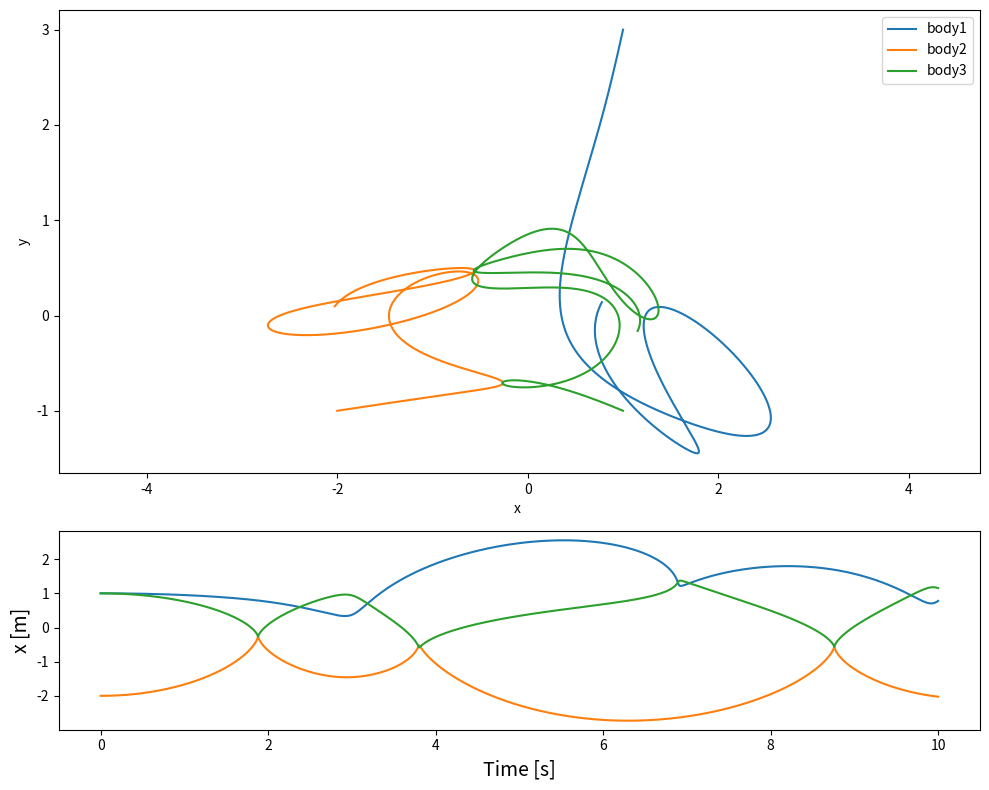
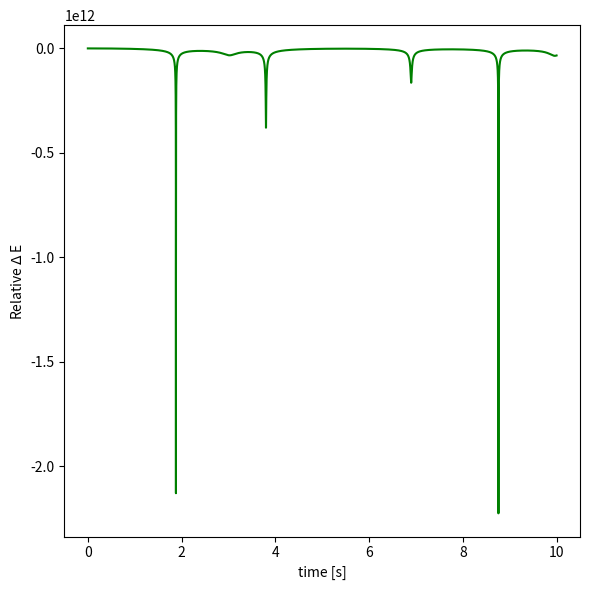

These charts were generated, in order, by the following Python code:
# -*- coding: utf-8 -*-
"""
Created on Mon Nov 28 18:38:43 2022

[redacted]
"""

# -*- coding: utf-8 -*-


import numpy as np
from scipy.integrate import odeint
import matplotlib.pyplot as plt
import time
start_time = time.time()


#defintions

def year(n):
    return n*365*24*60*60

def acc(M,x1,x2,distance):
    G = 6.67e-11
    acc= G*M*(x2-x1)/np.abs((distance)**3)
    return acc


#function for odeint    
def pend(intial,t):


    
#empty array for accelerations
    accelerations=[]


    


    #co-ordinates for x,y,z in 3 rows *(number of masses) columns
    coords=  np.array([intial[0:int(2*N/5)]]) 
    coords= coords.reshape(2,go)                   

   
    
    for a in range(go):
        #finding the distance between each mass code
        distant=np.sqrt((coords[0,a]-coords[0,:])**2 + 
                        (coords[1,a]-coords[1,:])**2 )
        
        
   
   
        #acceleration in each plane for each mass

        
        acc= G*M_T[:]*(coords[0,:]-coords[0,a],coords[1,:]-coords[1,a])/np.abs((distant)**3 +1e-99)
        
        accelerations.append(acc)
        

    
    #sum of acceleration for each body in each plane
    accelerations =np.concatenate( accelerations , axis=0 )

    c=(np.sum( accelerations, axis=1)).reshape((go,2)).T

    accelerations =np.concatenate( c , axis=0 )
 


    #velocity for return function
    velocity= intial[2*go:4*go]

    
    #return list of values
    listp=[velocity,accelerations,oppo]
    listp=np.array(np.concatenate( listp , axis=None ))

       
    return listp


#Astronomical unit
Au= 1.496e11
#parsec
pc=3.09e16
#Mass of the sun
M_s=1.99e30

M=1e24
L=1e9

###These values are the intial conditions for the system and number of bodies 
###in the system that can be changed

#masses
M_i=[3,4,5]

#x-position
x=[1,-2,1]

#y-position
y=[3,-1,-1]

#x-velocity
vx=[0,0,0]

#y-velocity
vy=[0,0,0]


#place all values in an array
intial=[x,y,vx,vy,M_i]
intial=np.array(np.concatenate( intial , axis=None ))



#time
t=np.linspace(0,70,140000)



##These values are used in the function pend()
intial=np.array(intial)
N=np.size(intial)
#mass values
M_T=intial[int(4*N/5):int(N)]
M_T=np.array(M_T)
#number of columns for each co-ordinate/mass
go=int(N/5)
G = 1

#mass dosen't change, return zero from function as mass dosen't need to be solved
oppo=np.size(M_T)
oppo=np.zeros(oppo)



#solution 
#tolerance changed to get more precise result
sol = odeint(pend, intial, t,atol=2e-11 ,rtol=2e-11)


#change time interval for different solutions
t1=0
t2=10

t1=t1*2000
t2=t2*2000
t=t[t1:t2]
sol=sol[t1:t2,:]


#plot subplot 

fig, ax=plt.subplots(2,1,figsize=(10,8),gridspec_kw={'height_ratios': [7, 3]})



for m in range(go):
    ax[0].plot(sol[:, (m)], sol[:, (m+(int((N)/5)))] ,label='body'+str(m+1))



ax[0].set_xlabel('x ')
ax[0].set_ylabel('y')
ax[0].axis('equal')
ax[0].legend(loc='best')

#bottom figure, x-axis against time
for m in range(go):
    ax[1].plot(t,sol[:, m])

ax[1].set_xlabel('Time [s]',fontsize=14)
ax[1].set_ylabel('x [m]',fontsize=14)

plt.tight_layout()



#energy values, sum of KE + GPE= constant


velocity_x=sol[:,int((2*N)/5):int((3*N)/5)]
velocity_y=sol[:,int((3*N)/5):int((4*N)/5)]

numb=np.size(t)    

veles=[]

#velocity squared
for a in range(numb):
    v=(velocity_x[a,:])**2 + (velocity_y[a,:])**2
    veles.append(v)
    
veles=np.array( veles)




#kinetic energy of each mass
ke_array=[]
for q in range(go):
    ke_1= 0.5*M_i[q]*veles[:,q]
    ke_array.append(ke_1)
    
ke_array=np.array(ke_array )

#KE of all mass at each time t
ke_T= np.sum(ke_array,axis=0)


M_i=np.array(M_i)


#x and y coordinates
x=sol[:,0:int((N)/5)]
y=sol[:,int((N)/5):int((2*N)/5)]
#number of rows for x and y
numb=np.size(t)    

x1=[]
y1=[]

#finding the distance between every mass
for a in range(numb):
    op=[]
    io=[]
    for k in range(go):
        m=[]
        fl=[]
        for i in range(go): 
            #difference between all the x values
            xl=(x[a,k]-x[a,i])
            #difference between all the y values
            yl=(y[a,k]-y[a,i])
            m.append(xl)
            fl.append(yl)
        m=np.array(np.concatenate( m , axis=None ))
        fl=np.array(np.concatenate( fl , axis=None ))
        op.append(m)
        io.append(fl)
    op=np.array(np.concatenate( op , axis=None ))
    op=np.reshape(op,(go,go)) 
    io=np.array(np.concatenate( io , axis=None ))
    io=np.reshape(io,(go,go)) 
    x1.append(op)
    y1.append(io)
 



#distance between each mass in each co-ordinate
x1=np.array(x1)
y1=np.array(y1)

#distance between each mass
r=np.sqrt(x1**2 +y1**2)




#gpe for each mass for each combination for distance
gpe_a=[]
for op in range(numb):
    qwem=r[op]
    gpe=[]
    for q in range(go):
        for f in range(go):
            G = 6.67e-11
            k=qwem[q,f]
            if k!=0.00:
                gpe_1= -(G*M_i[q]*M_i[f])/(k)
                gpe.append(gpe_1)
    gpe=np.sum(gpe)
    gpe_a.append(gpe)

#gpe is doubled so needs to be halved
gpe_a=np.array(gpe_a)*(0.5)



Energy = gpe_a +ke_T

#find de and plot de against against time

N=np.size(Energy)

E_0 = Energy[0] * np.ones((1, N))

change_E= (Energy- E_0)/(E_0)

#Transpose array
change_E=change_E.T

change_Emu= change_E

#plot figure
plt.figure(figsize=(6,6))
plt.plot(t, change_Emu, 'g')
#plt.title('Relative change in energy against time')
plt.xlabel('time [s]')
plt.ylabel('Relative $\Delta$ E')

plt.tight_layout()

print("--- %s seconds ---" % (time.time() - start_time))